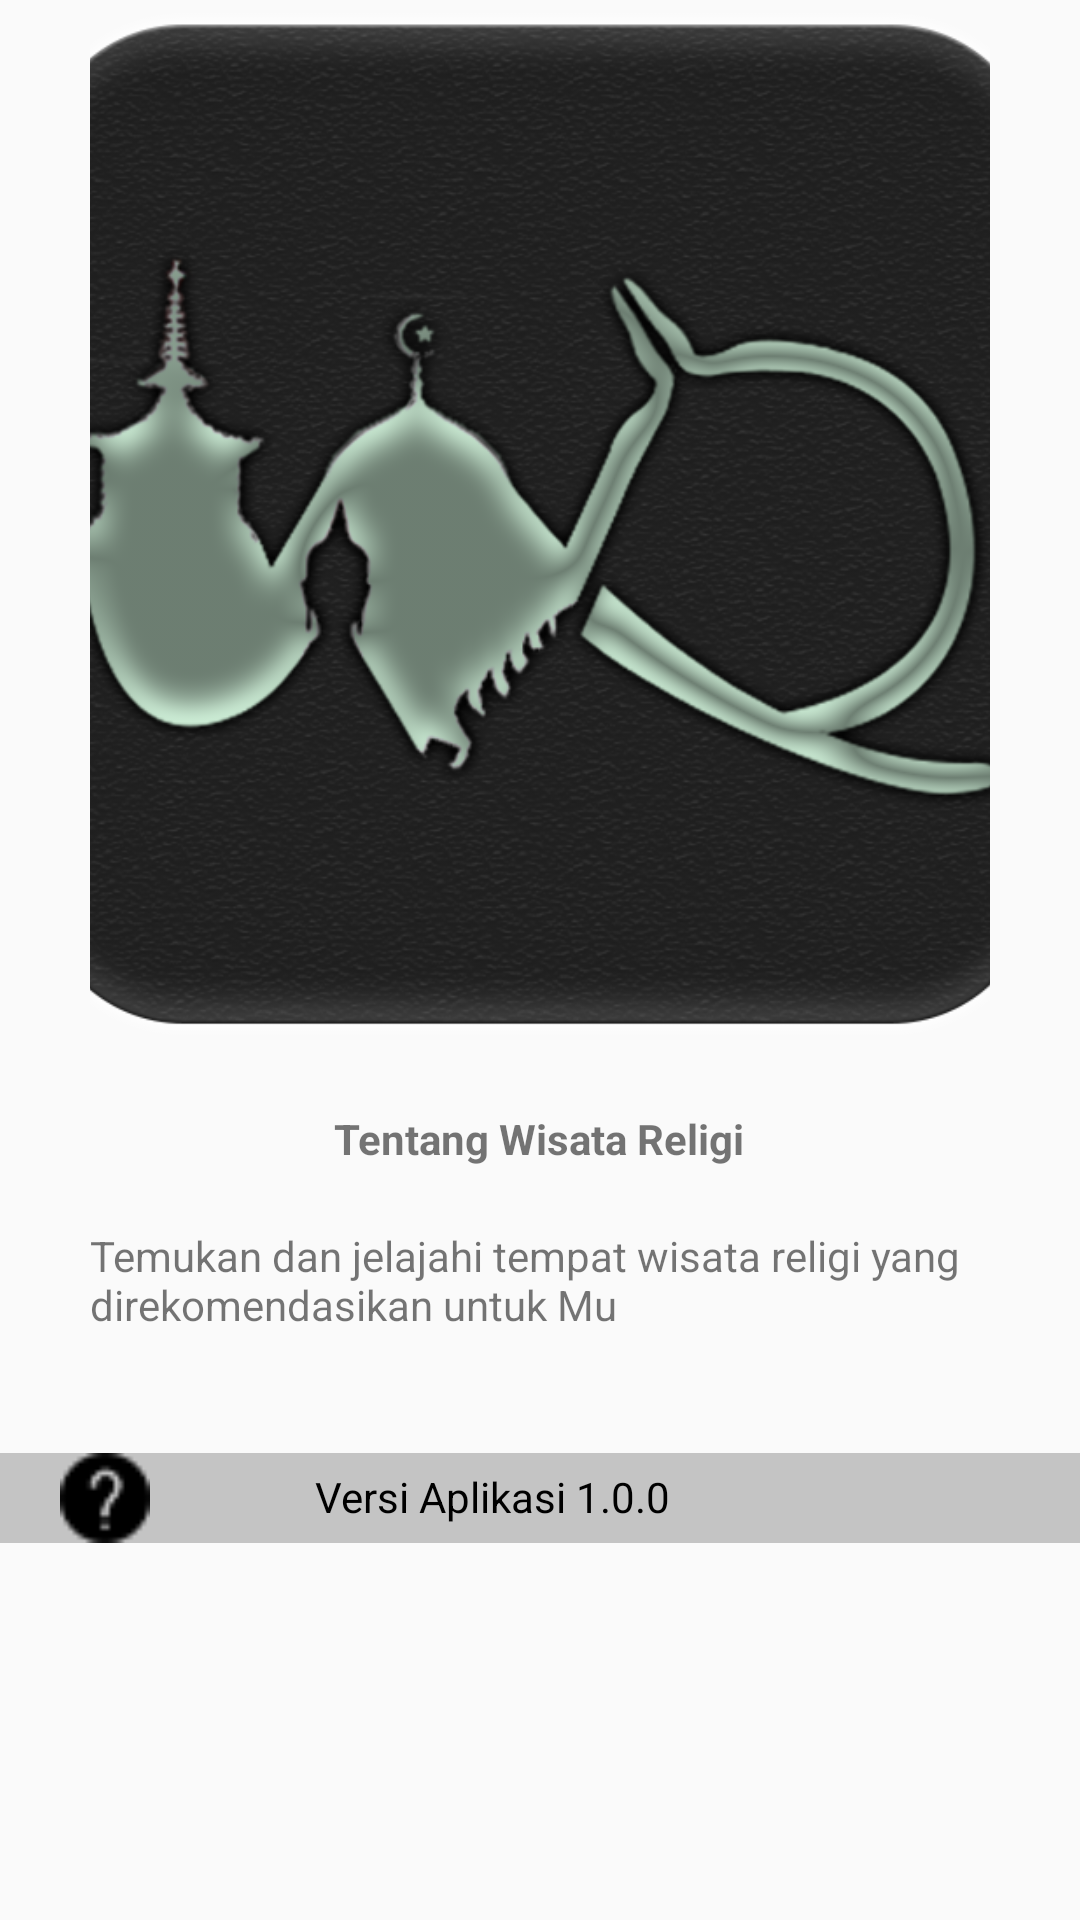

Write the Android layout XML for this screen, with the resource values it uses.
<!-- AndroidManifest.xml: activity theme ProfilPage -->
<!-- res/layout/activity_about.xml -->
<?xml version="1.0" encoding="utf-8"?>
<RelativeLayout xmlns:android="http://schemas.android.com/apk/res/android"
    xmlns:app="http://schemas.android.com/apk/res-auto"
    xmlns:tools="http://schemas.android.com/tools"
    android:layout_width="match_parent"
    android:layout_height="match_parent"
    tools:context=".Activity.AboutActivity">


    <LinearLayout
        android:layout_width="match_parent"
        android:layout_height="wrap_content"
        android:orientation="vertical">

        <LinearLayout
            android:layout_width="match_parent"
            android:layout_height="wrap_content"
            android:layout_marginStart="30dp"
            android:layout_marginEnd="30dp"
            android:layout_marginBottom="40dp"
            android:orientation="vertical">

            <ImageView
                android:src="@drawable/aplikasi"
                android:layout_gravity="center_horizontal"
                android:layout_width="350dp"
                android:layout_height="350dp"/>

            <TextView
                android:layout_width="wrap_content"
                android:textStyle="bold"
                android:layout_height="wrap_content"
                android:layout_marginTop="20dp"
                android:layout_marginBottom="20dp"
                android:layout_gravity="center_horizontal"
                android:text="@string/about1"/>

            <TextView
                android:layout_width="wrap_content"
                android:layout_height="wrap_content"
                android:text="@string/about"/>



        </LinearLayout>

        <LinearLayout
            android:layout_width="match_parent"
            android:layout_height="wrap_content"
            android:orientation="horizontal"
            android:background="@color/colorForm">

            <ImageView

                android:id="@+id/gambar"
                android:layout_width="30dp"
                android:layout_height="30dp"
                android:layout_marginStart="20dp"
                android:src="@drawable/about_20px"/>

            <TextView
                android:id="@+id/text"
                android:layout_marginStart="55dp"
                android:layout_width="match_parent"
                android:layout_height="wrap_content"
                android:layout_marginLeft="10dp"
                android:text="Versi Aplikasi 1.0.0"
                android:textColor="#000000"
                android:layout_marginTop="5dp"/>

        </LinearLayout>

    </LinearLayout>







</RelativeLayout>
<!-- resources referenced by this layout -->
<resources>
  <color name="colorForm">#C4C4C4</color>
  <!-- drawable about_20px: png bitmap (drawable, 1878 bytes) -->
  <!-- drawable aplikasi: png bitmap (drawable, 620001 bytes) -->
  <string name="about">Temukan dan jelajahi tempat wisata religi yang direkomendasikan untuk Mu </string>
  <string name="about1">Tentang Wisata Religi</string>
  <style name="ProfilPage" parent="Theme.AppCompat.Light">
          
          <item name="colorPrimary">@color/colorPrimary</item>
          <item name="colorPrimaryDark">@color/colorPrimaryDark</item>
          <item name="colorAccent">@color/colorAccent</item>
      </style>
  <color name="colorPrimary">#EEEEEE</color>
  <color name="colorPrimaryDark">#C4C4C4</color>
  <color name="colorAccent">#C3DFF9</color>
</resources>
